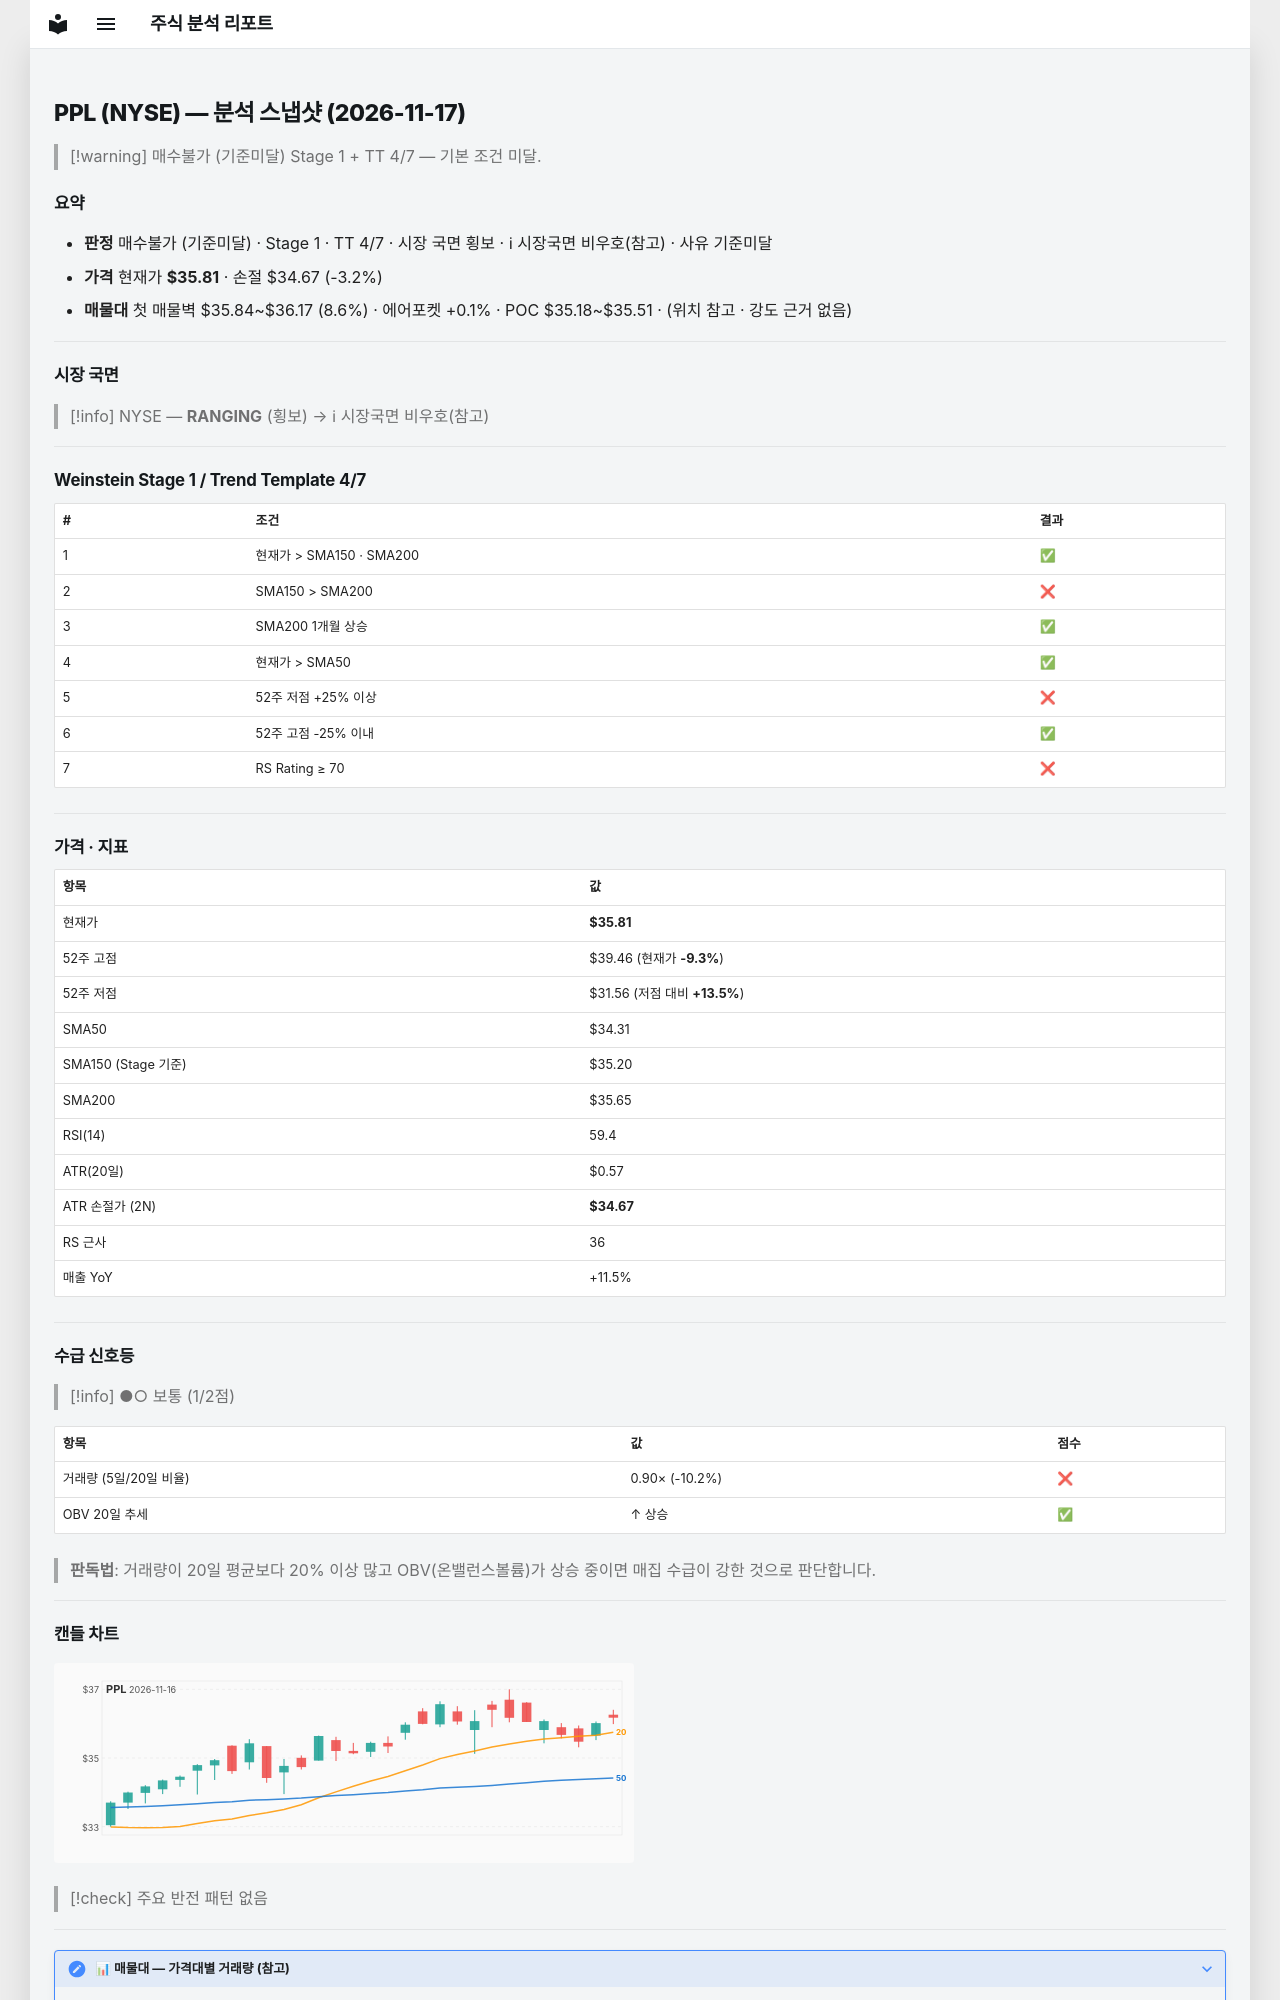

repository: soloandco/stock-reports · page: snapshots/PPL-2026-11-17/index.html · generator: mkdocs

---
type: analysis-snapshot
title: PPL 분석 스냅샷
ticker: PPL
market: NYSE
created: 2026-11-17
updated: 2026-11-17
bar-date: 2026-11-16
verdict: 매수불가
verdict-reason: 기준미달
real-rr: 1.10
sma50-gap-pct: 4.4
weekly-position: 저항대아래
weekly-overhead-price: 37.05
weekly-overhead-pct: 3.5
stage: 1
trend-template-score: 4
tt-max: 7
ma-set: sma-50-150-200
price: 35.80500030517578
stop-price: 34.67149026780315
market-regime: RANGING
supply-demand-score: 1/2
supply-demand-label: 보통
status: tracking
tags:
  - stock-agent
  - watchlist
  - PPL
  - analysis
related:
  - "[[analysis-template]]"
---

# PPL (NYSE) — 분석 스냅샷 (2026-11-17)

> [!warning] 매수불가 (기준미달)
> Stage 1 + TT 4/7 — 기본 조건 미달.

## 요약

- **판정** 매수불가 (기준미달) · Stage 1 · TT 4/7 · 시장 국면 횡보 · ℹ 시장국면 비우호(참고) · 사유 기준미달
- **가격** 현재가 **$35.81** · 손절 $34.67 (-3.2%)
- **매물대** 첫 매물벽 $35.84~$36.17 (8.6%) · 에어포켓 +0.1% · POC $35.18~$35.51 · (위치 참고 · 강도 근거 없음)

---

## 시장 국면

> [!info] NYSE — **RANGING** (횡보) → ℹ 시장국면 비우호(참고)

---

## Weinstein Stage 1 / Trend Template 4/7

| # | 조건 | 결과 |
|---|------|------|
| 1 | 현재가 > SMA150 · SMA200 | ✅ |
| 2 | SMA150 > SMA200 | ❌ |
| 3 | SMA200 1개월 상승 | ✅ |
| 4 | 현재가 > SMA50 | ✅ |
| 5 | 52주 저점 +25% 이상 | ❌ |
| 6 | 52주 고점 -25% 이내 | ✅ |
| 7 | RS Rating ≥ 70 | ❌ |

---

## 가격 · 지표

| 항목 | 값 |
|------|---|
| 현재가 | **$35.81** |
| 52주 고점 | $39.46 (현재가 **-9.3%**) |
| 52주 저점 | $31.56 (저점 대비 **+13.5%**) |
| SMA50 | $34.31 |
| SMA150 (Stage 기준) | $35.20 |
| SMA200 | $35.65 |
| RSI(14) | 59.4 |
| ATR(20일) | $0.57 |
| ATR 손절가 (2N) | **$34.67** |
| RS 근사 | 36 |
| 매출 YoY | +11.5% |

---
## 수급 신호등

> [!info] ●○ 보통 (1/2점)

| 항목 | 값 | 점수 |
|------|------|------|
| 거래량 (5일/20일 비율) | 0.90× (-10.2%) | ❌ |
| OBV 20일 추세 | ↑ 상승 | ✅ |

> **판독법**: 거래량이 20일 평균보다 20% 이상 많고 OBV(온밸런스볼륨)가 상승 중이면 매집 수급이 강한 것으로 판단합니다.

---
